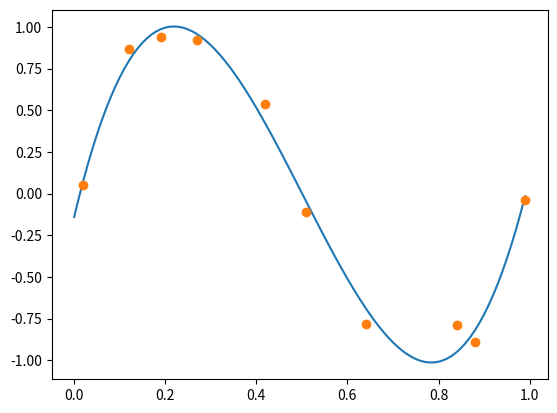

The script that saved this image:
import numpy as np
import matplotlib.pyplot as plt

X = np.array([0.02, 0.12, 0.19, 0.27, 0.42, 0.51, 0.64, 0.84, 0.88, 0.99])
t = np.array([0.05, 0.87, 0.94, 0.92, 0.54, -0.11, -0.78, -0.79, -0.89, -0.04])

def phi(x):
    return [1, x, x**2, x**3]

PHI = np.array([phi(x) for x in X])

w = np.linalg.solve(np.dot(PHI.T, PHI), np.dot(PHI.T, t))
print(w)
xlist = np.arange(0, 1, 0.01)
ylist = [np.dot(w, phi(x)) for x in xlist]

plt.plot(xlist, ylist)
plt.plot(X, t, 'o')
plt.show()
